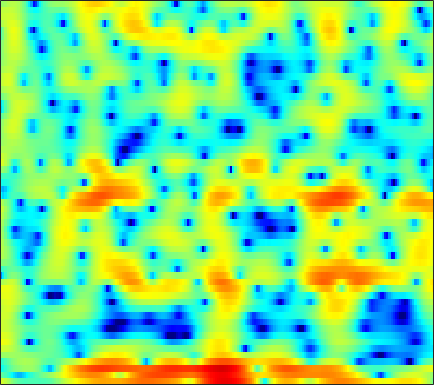

The data file committed next to this chart (first rows):
4.0901, 3.5574, 2.7907, 1.9598, 1.312, 0.41106, -0.48861, -1.0677, -1.7216, -2.2275, -2.4924, -2.5785, -2.5876, -2.5191, -2.4894, -2.471, -2.5047, -2.5366, -2.5881, -2.5484, -2.4806, -2.3484, -2.0678, -1.6507
-1.439, -1.866, -2.609, -3.571, -4.442, -5.782, -7.269, -8.327, -9.251, -9.184, -8.227, -7.225, -5.896, -4.708, -3.921, -3.043, -2.317, -1.843, -1.274, -0.7512, -0.2382, 0.1622, 0.7246, 1.337
-5.614, -4.952, -3.833, -2.729, -1.999, -1.202, -0.5388, -0.1292, 0.3202, 0.6891, 0.9767, 1.129, 1.248, 1.253, 1.16, 0.8658, 0.3474, -0.2268, -1.277, -2.744, -4.772, -6.706, -9.265, -8.999
-3.871, -3.402, -2.535, -1.585, -0.921, -0.1397, 0.509, 0.9073, 1.317, 1.611, 1.787, 1.844, 1.827, 1.712, 1.558, 1.248, 0.8315, 0.4585, -0.1255, -0.7551, -1.4, -1.829, -2.225, -2.297
1.19, 1.208, 1.243, 1.28, 1.302, 1.306, 1.285, 1.243, 1.156, 1.039, 0.8996, 0.7801, 0.6048, 0.427, 0.2929, 0.1115, -0.06322, -0.1961, -0.3672, -0.5389, -0.7239, -0.8699, -1.065, -1.262
3.635, 3.582, 3.423, 3.164, 2.901, 2.45, 1.881, 1.377, 0.6126, -0.2247, -1.079, -1.683, -2.332, -2.711, -2.776, -2.617, -2.27, -1.956, -1.553, -1.229, -0.9998, -0.906, -0.8941, -1.018
5.135, 5.074, 4.846, 4.442, 4.016, 3.266, 2.274, 1.342, -0.2172, -2.261, -5.044, -7.984, -14.55, -34.42, -15.72, -9.231, -5.878, -4.209, -2.649, -1.613, -0.9533, -0.6684, -0.5235, -0.6392
4.368, 4.329, 4.141, 3.795, 3.435, 2.823, 2.07, 1.414, 0.4294, -0.6455, -1.736, -2.489, -3.275, -3.665, -3.668, -3.348, -2.81, -2.364, -1.805, -1.357, -1.054, -0.9429, -0.9611, -1.19
3.526, 3.472, 3.291, 2.982, 2.673, 2.166, 1.569, 1.079, 0.399, -0.2848, -0.911, -1.318, -1.74, -1.991, -2.064, -2.03, -1.878, -1.718, -1.474, -1.237, -1.048, -0.9647, -0.9292, -1.002
3.472, 3.421, 3.236, 2.897, 2.541, 1.915, 1.121, 0.4253, -0.6111, -1.727, -2.822, -3.545, -4.225, -4.436, -4.295, -3.811, -3.15, -2.631, -1.979, -1.4, -0.92, -0.6296, -0.3292, -0.1235
3.416, 3.577, 3.597, 3.377, 3.04, 2.339, 1.311, 0.294, -1.453, -3.823, -7.192, -10.9, -19.55, -17.2, -11.79, -7.752, -5.28, -3.962, -2.661, -1.724, -1.034, -0.6401, -0.2136, 0.1275
2.857, 3.405, 3.807, 3.875, 3.727, 3.285, 2.555, 1.815, 0.5885, -0.877, -2.449, -3.555, -4.671, -5.045, -4.86, -4.281, -3.653, -3.259, -2.871, -2.641, -2.522, -2.456, -2.406, -2.312
3.298, 3.77, 4.163, 4.298, 4.232, 3.96, 3.506, 3.055, 2.343, 1.538, 0.7003, 0.086, -0.6917, -1.403, -1.909, -2.544, -3.203, -3.776, -4.669, -5.695, -6.841, -7.722, -8.695, -9.303
4.347, 4.522, 4.646, 4.628, 4.508, 4.187, 3.712, 3.265, 2.575, 1.772, 0.9062, 0.258, -0.5794, -1.417, -2.059, -2.982, -4.052, -5.049, -6.743, -9.037, -12.42, -16.08, -24.15, -26.96
4.719, 4.818, 4.877, 4.821, 4.694, 4.334, 3.724, 3.111, 2.047, 0.7443, -0.748, -1.831, -3.045, -3.668, -3.772, -3.789, -3.831, -4.027, -4.661, -5.744, -7.232, -8.431, -9.931, -10.83
1.565, 2.036, 2.735, 3.265, 3.456, 3.418, 2.957, 2.288, 0.891, -1.179, -4.302, -8.013, -18.65, -16.69, -9.78, -5.453, -3.093, -1.993, -1.086, -0.6485, -0.4447, -0.4465, -0.4803, -0.5575
-11.35, -6.669, -3.236, -1.251, -0.4115, 0.1309, 0.1491, -0.1244, -0.8269, -1.832, -2.942, -3.766, -4.516, -4.497, -4.023, -3.065, -1.917, -1.116, -0.1731, 0.6124, 1.226, 1.579, 1.957, 2.228
-3.723, -3.21, -2.452, -1.816, -1.516, -1.431, -1.642, -1.952, -2.543, -3.253, -3.9, -4.248, -4.505, -4.381, -4.019, -3.296, -2.404, -1.694, -0.746, 0.1651, 0.9738, 1.511, 2.103, 2.578
0.6056, 0.3583, 0.03516, -0.4045, -0.8064, -1.503, -2.427, -3.309, -4.713, -6.394, -8.307, -9.621, -10.59, -10.04, -8.846, -6.849, -4.959, -3.66, -2.099, -0.7674, 0.3774, 1.128, 1.99, 2.665
2.317, 1.847, 1.151, 0.3115, -0.4234, -1.534, -2.878, -4.089, -5.986, -8.445, -11.76, -15.09, -19.84, -17.01, -13.34, -9.78, -7.17, -5.542, -3.672, -2.076, -0.6643, 0.2702, 1.359, 2.266
2.652, 2.071, 1.177, 0.1893, -0.6388, -1.814, -3.072, -4.053, -5.42, -6.751, -8.042, -8.861, -9.542, -9.734, -9.501, -8.827, -7.855, -6.94, -5.564, -3.998, -2.383, -1.21, 0.2186, 1.485
2.471, 1.71, 0.5239, -0.7749, -1.801, -3.175, -4.412, -5.199, -6.09, -6.773, -7.423, -7.925, -8.604, -9.443, -10.28, -11.53, -12.63, -12.73, -10.99, -8.009, -5.046, -3.104, -0.8711, 0.9474
1.952, 0.8557, -0.9809, -3.296, -5.287, -8.237, -10.67, -11.33, -10.68, -9.675, -8.881, -8.607, -8.716, -9.284, -10.18, -12.06, -14.91, -16.37, -13.75, -9.181, -5.451, -3.231, -0.7995, 1.138
1.627, 0.3679, -1.718, -4.407, -6.903, -11.12, -15.71, -16.14, -13.16, -10.61, -9.049, -8.285, -7.697, -7.444, -7.323, -7.266, -7.033, -6.639, -5.708, -4.389, -2.855, -1.63, -0.03123, 1.439
2.177, 1.108, -0.4364, -2.148, -3.42, -5.003, -6.23, -6.813, -7.202, -7.178, -6.975, -6.784, -6.489, -6.274, -6.095, -5.831, -5.465, -5.136, -4.498, -3.63, -2.573, -1.687, -0.4301, 0.8511
3.155, 2.187, 0.8355, -0.5662, -1.636, -2.973, -4.21, -4.976, -5.746, -6.243, -6.387, -6.371, -6.268, -6.156, -6.172, -6.268, -6.487, -6.654, -6.688, -6.206, -5.045, -3.842, -2.109, -0.4086
3.805, 2.783, 1.34, -0.1245, -1.345, -3.131, -5.13, -6.75, -8.637, -9.523, -8.948, -8.008, -6.885, -6.131, -5.947, -6.348, -7.665, -9.445, -14.09, -21.38, -12.29, -7.692, -3.71, -0.9753
2.579, 1.502, 0.2791, -0.8396, -1.722, -3.266, -5.448, -7.89, -12.94, -17.35, -11.38, -8.007, -5.079, -3.466, -2.779, -2.493, -2.755, -3.267, -3.967, -4.06, -3.016, -1.78, -0.124, 1.214
-5.854, -7.763, -6.702, -4.748, -3.627, -2.819, -2.602, -2.678, -2.758, -2.504, -1.839, -1.139, -0.1318, 0.758, 1.268, 1.765, 2.08, 2.187, 2.355, 2.511, 2.674, 2.803, 2.877, 2.67
-8.474, -9.679, -8.563, -6.314, -4.939, -3.52, -2.527, -1.916, -1.251, -0.6262, -0.01779, 0.4519, 1.014, 1.562, 1.907, 2.285, 2.563, 2.72, 2.845, 2.893, 2.825, 2.68, 2.338, 1.723
-5.042, -4.944, -4.691, -4.221, -3.809, -3.261, -2.658, -2.199, -1.563, -0.9608, -0.3439, 0.07408, 0.5871, 0.9831, 1.246, 1.511, 1.692, 1.81, 1.884, 1.916, 1.911, 1.847, 1.667, 1.406
-3.438, -3.083, -2.944, -3.124, -3.303, -3.513, -3.478, -3.227, -2.559, -1.667, -0.8052, -0.2463, 0.3364, 0.6875, 0.8051, 0.8197, 0.7395, 0.6523, 0.6333, 0.735, 0.9627, 1.182, 1.452, 1.632
1.139, 0.7887, -0.08132, -1.625, -3.301, -6.498, -10.14, -9.784, -5.927, -2.714, -0.6418, 0.3837, 1.118, 1.298, 1.042, 0.2428, -0.9969, -2.107, -3.066, -2.71, -1.33, -0.1446, 1.202, 2.089
4.372, 3.756, 2.631, 1.118, -0.3556, -2.64, -4.399, -4.384, -2.658, -0.7139, 0.739, 1.415, 1.772, 1.523, 0.8974, -0.6446, -3.325, -6.554, -13.55, -10.74, -4.796, -2.181, 0.07122, 1.373
3.461, 3.132, 2.594, 2.005, 1.524, 0.9621, 0.5783, 0.4653, 0.5243, 0.7155, 0.8986, 0.9397, 0.8381, 0.4723, 0.04503, -0.723, -1.614, -2.27, -2.818, -2.78, -2.261, -1.714, -1.056, -0.6261
2.018, 2.055, 2.056, 1.971, 1.887, 1.738, 1.574, 1.462, 1.303, 1.141, 0.9439, 0.7743, 0.5006, 0.1765, -0.09318, -0.465, -0.8166, -1.028, -1.236, -1.336, -1.352, -1.335, -1.344, -1.439
0.8729, 1.308, 1.757, 2.048, 2.182, 2.242, 2.185, 2.062, 1.816, 1.482, 1.082, 0.7588, 0.3084, -0.1008, -0.3719, -0.6537, -0.8408, -0.9123, -0.9602, -0.9833, -1.007, -1.068, -1.213, -1.469
0.3402, 1.165, 2, 2.595, 2.869, 3.046, 3.006, 2.829, 2.417, 1.797, 1.002, 0.3088, -0.6512, -1.518, -1.99, -2.263, -2.137, -1.889, -1.464, -1.076, -0.8197, -0.7359, -0.7842, -1.032
0.5522, 1.538, 2.576, 3.315, 3.683, 3.928, 3.878, 3.647, 3.038, 2.048, 0.5986, -0.8571, -3.388, -6.686, -9.072, -9.26, -6.586, -4.693, -2.816, -1.579, -0.8348, -0.5203, -0.3979, -0.5638
0.2748, 1.169, 2.213, 3.037, 3.513, 3.905, 3.991, 3.851, 3.334, 2.421, 1.035, -0.3772, -2.846, -6.038, -8.255, -8.517, -6.208, -4.529, -2.862, -1.819, -1.234, -1.03, -1.002, -1.215
-1.891, -0.8987, 0.4264, 1.618, 2.36, 3.097, 3.538, 3.653, 3.54, 3.142, 2.474, 1.829, 0.8622, -0.09044, -0.6827, -1.206, -1.437, -1.514, -1.608, -1.802, -2.146, -2.501, -3.026, -3.535
-7.417, -4.801, -1.968, 0.1354, 1.323, 2.5, 3.283, 3.642, 3.876, 3.845, 3.601, 3.314, 2.816, 2.245, 1.769, 1.099, 0.365, -0.2433, -1.215, -2.413, -3.92, -5.264, -7.262, -8.941
-6.791, -4.382, -1.762, 0.2013, 1.321, 2.43, 3.162, 3.524, 3.777, 3.818, 3.694, 3.508, 3.149, 2.675, 2.242, 1.544, 0.6826, -0.09908, -1.371, -3.007, -5.184, -7.31, -11.43, -18.66
-0.9496, -0.285, 0.6582, 1.533, 2.06, 2.567, 2.85, 2.925, 2.866, 2.702, 2.474, 2.272, 1.989, 1.647, 1.345, 0.8285, 0.1507, -0.4751, -1.478, -2.674, -4.018, -5.082, -6.39, -7.299
1.521, 1.988, 2.514, 2.847, 2.948, 2.844, 2.469, 2.003, 1.229, 0.4072, -0.2467, -0.4988, -0.5213, -0.366, -0.2785, -0.3124, -0.6054, -1.007, -1.756, -2.668, -3.573, -4.158, -4.605, -4.606
2.605, 3.313, 3.909, 4.106, 3.988, 3.43, 2.323, 1.073, -1.318, -4.834, -8.886, -9.075, -5.862, -3.223, -2.012, -1.181, -1.072, -1.425, -2.417, -4.006, -6.144, -7.794, -8.74, -7.181
2.337, 3.127, 3.783, 4.021, 3.909, 3.367, 2.312, 1.158, -0.9537, -3.674, -6.134, -6.429, -4.824, -3.087, -2.154, -1.528, -1.547, -1.946, -3.051, -4.914, -7.841, -10.9, -13.41, -9.456
1.356, 1.949, 2.526, 2.828, 2.865, 2.662, 2.199, 1.686, 0.8621, 0.01269, -0.7001, -1.059, -1.338, -1.448, -1.527, -1.716, -2.065, -2.428, -3.05, -3.755, -4.391, -4.653, -4.59, -3.927
0.5159, 1.127, 1.797, 2.261, 2.467, 2.54, 2.429, 2.219, 1.815, 1.308, 0.7521, 0.3121, -0.3071, -0.9136, -1.4, -2.048, -2.675, -3.116, -3.597, -3.899, -3.948, -3.806, -3.416, -2.815
-0.107, 0.8003, 1.757, 2.444, 2.804, 3.072, 3.103, 2.997, 2.691, 2.201, 1.547, 0.9487, 0.04211, -1.004, -1.875, -3.134, -4.426, -5.354, -6.273, -6.599, -6.205, -5.58, -4.483, -3.37
-0.06674, 0.9696, 2.084, 2.924, 3.368, 3.74, 3.834, 3.738, 3.387, 2.792, 1.948, 1.171, -0.05317, -1.546, -2.83, -4.9, -7.575, -10.19, -15.18, -18.29, -13.06, -9.698, -6.568, -4.399
-0.07117, 0.9081, 2.119, 3.102, 3.644, 4.085, 4.217, 4.084, 3.614, 2.826, 1.742, 0.7539, -0.7801, -2.472, -3.815, -5.637, -7.58, -9.077, -10.89, -11.28, -9.609, -7.807, -5.579, -3.818
-2.193, -0.3137, 1.707, 3.162, 3.926, 4.507, 4.64, 4.455, 3.83, 2.765, 1.262, -0.181, -2.505, -5.125, -6.954, -8.384, -8.323, -7.775, -6.809, -5.783, -4.729, -3.939, -2.976, -2.212
-2.495, -0.1049, 2.15, 3.647, 4.372, 4.903, 4.946, 4.697, 3.975, 2.773, 1.015, -0.7329, -3.89, -8.555, -14.29, -20.2, -11.74, -8.436, -5.739, -4.035, -2.882, -2.276, -1.818, -1.716
1.774, 2.399, 3.221, 3.869, 4.182, 4.355, 4.233, 3.928, 3.246, 2.241, 0.9212, -0.2543, -1.98, -3.681, -4.738, -5.461, -5.303, -4.759, -3.914, -3.115, -2.52, -2.272, -2.221, -2.584
3.075, 3.229, 3.445, 3.6, 3.652, 3.572, 3.32, 2.988, 2.355, 1.523, 0.522, -0.3116, -1.429, -2.477, -3.097, -3.649, -3.809, -3.722, -3.398, -2.966, -2.58, -2.395, -2.325, -2.541
2.799, 2.88, 3.001, 3.099, 3.127, 3.054, 2.798, 2.486, 1.867, 1.017, -0.06687, -1.015, -2.444, -3.929, -4.933, -5.811, -5.883, -5.462, -4.505, -3.49, -2.603, -2.057, -1.561, -1.296
1.014, 1.241, 1.645, 2.073, 2.329, 2.55, 2.542, 2.366, 1.875, 1.039, -0.1832, -1.411, -3.608, -6.776, -10.24, -17.37, -15.2, -10.37, -6.361, -3.82, -2.095, -1.159, -0.2738, 0.2978
